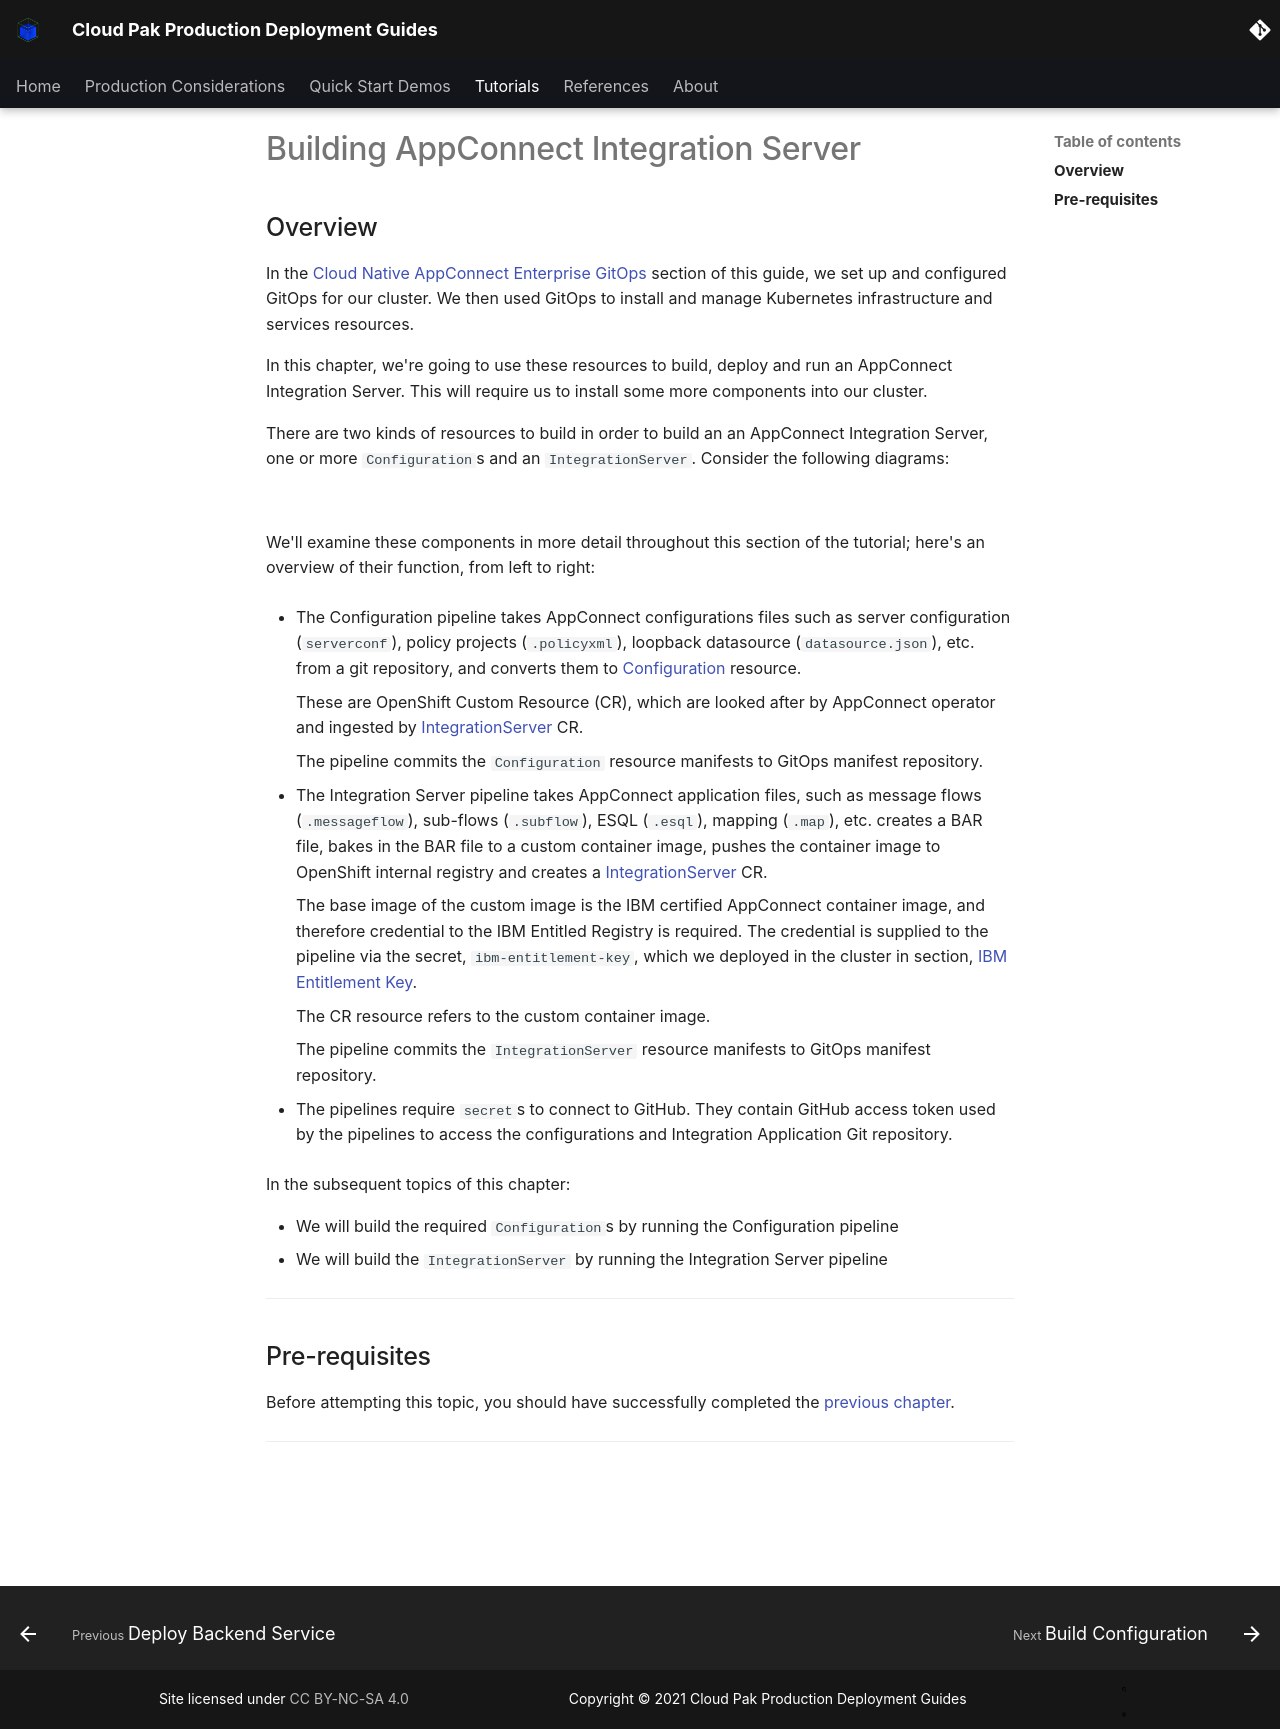

repository: ncolon/production-deployment-guides · page: guides/cp4i/ace/build-integration-server/overview/index.html · generator: mkdocs

# Building AppConnect Integration Server

<!--- cSpell:ignore policyxml datasource messageflow subflow pipelinerun resyncs mqsc msqc runmqsc dockerconfigjson queuemanager QMID podman ibmgaragecloud cntk cnkt eventid gitrevision gitrepositoryurl odowdaibm MQSC replicaset eventlistener triggerbinding triggertemplate mqcicd qmgr Artifactory configmaps OIDC CHLAUTH templating sealedsecret -->

## Overview

In the [Cloud Native AppConnect Enterprise GitOps](../cluster-config/gitops-tekton-argocd.md) section of this guide, we  set up and configured GitOps for our cluster. We then used GitOps to install and manage Kubernetes infrastructure and services resources.

In this chapter, we're going to use these resources to build, deploy and run an AppConnect Integration Server. This will require us to install some more components into our cluster.

There are two kinds of resources to build in order to build an an AppConnect Integration Server, one or more `Configuration`s and an `IntegrationServer`. Consider the following diagrams:

![](./images/build-integration-server.svg)

We'll examine these components in more detail throughout this section of the tutorial; here's an overview of their function, from left to right:

* The Configuration pipeline takes AppConnect configurations files such as server configuration (`serverconf`), policy projects (`.policyxml`), loopback datasource (`datasource.json`), etc. from a git repository, and converts them to [Configuration](https://www.ibm.com/docs/en/app-connect/containers_cd?topic=resources-configuration-reference) resource.

    These are OpenShift Custom Resource (CR), which are looked after by AppConnect operator and ingested by [IntegrationServer](https://www.ibm.com/docs/en/app-connect/containers_cd?topic=resources-integration-server-reference) CR.

    The pipeline commits the `Configuration` resource manifests to GitOps manifest repository.

* The Integration Server pipeline takes AppConnect application files, such as message flows (`.messageflow`), sub-flows (`.subflow`), ESQL (`.esql`), mapping (`.map`), etc. creates a BAR file, bakes in the BAR file to a custom container image, pushes the container image to OpenShift internal registry and creates a [IntegrationServer](https://www.ibm.com/docs/en/app-connect/containers_cd?topic=resources-integration-server-reference) CR.

    The base image of the custom image is the IBM certified AppConnect container image, and therefore credential to the IBM Entitled Registry is required. The credential is supplied to the pipeline via the secret, `ibm-entitlement-key`, which we deployed in the cluster in section, [IBM Entitlement Key](../cluster-config/services.md#ibm-entitlement-key).

    The CR resource refers to the custom container image.

    The pipeline commits the `IntegrationServer` resource manifests to GitOps manifest repository.


* The pipelines require `secret`s to connect to GitHub. They contain GitHub access token used by the pipelines to access the configurations and Integration Application Git repository.

In the subsequent topics of this chapter:

* We will build the required `Configuration`s by running the Configuration pipeline
* We will build the `IntegrationServer` by running the Integration Server pipeline

---

## Pre-requisites

Before attempting this topic, you should have successfully completed the
[previous chapter](../cluster-config/gitops-tekton-argocd.md).

---
